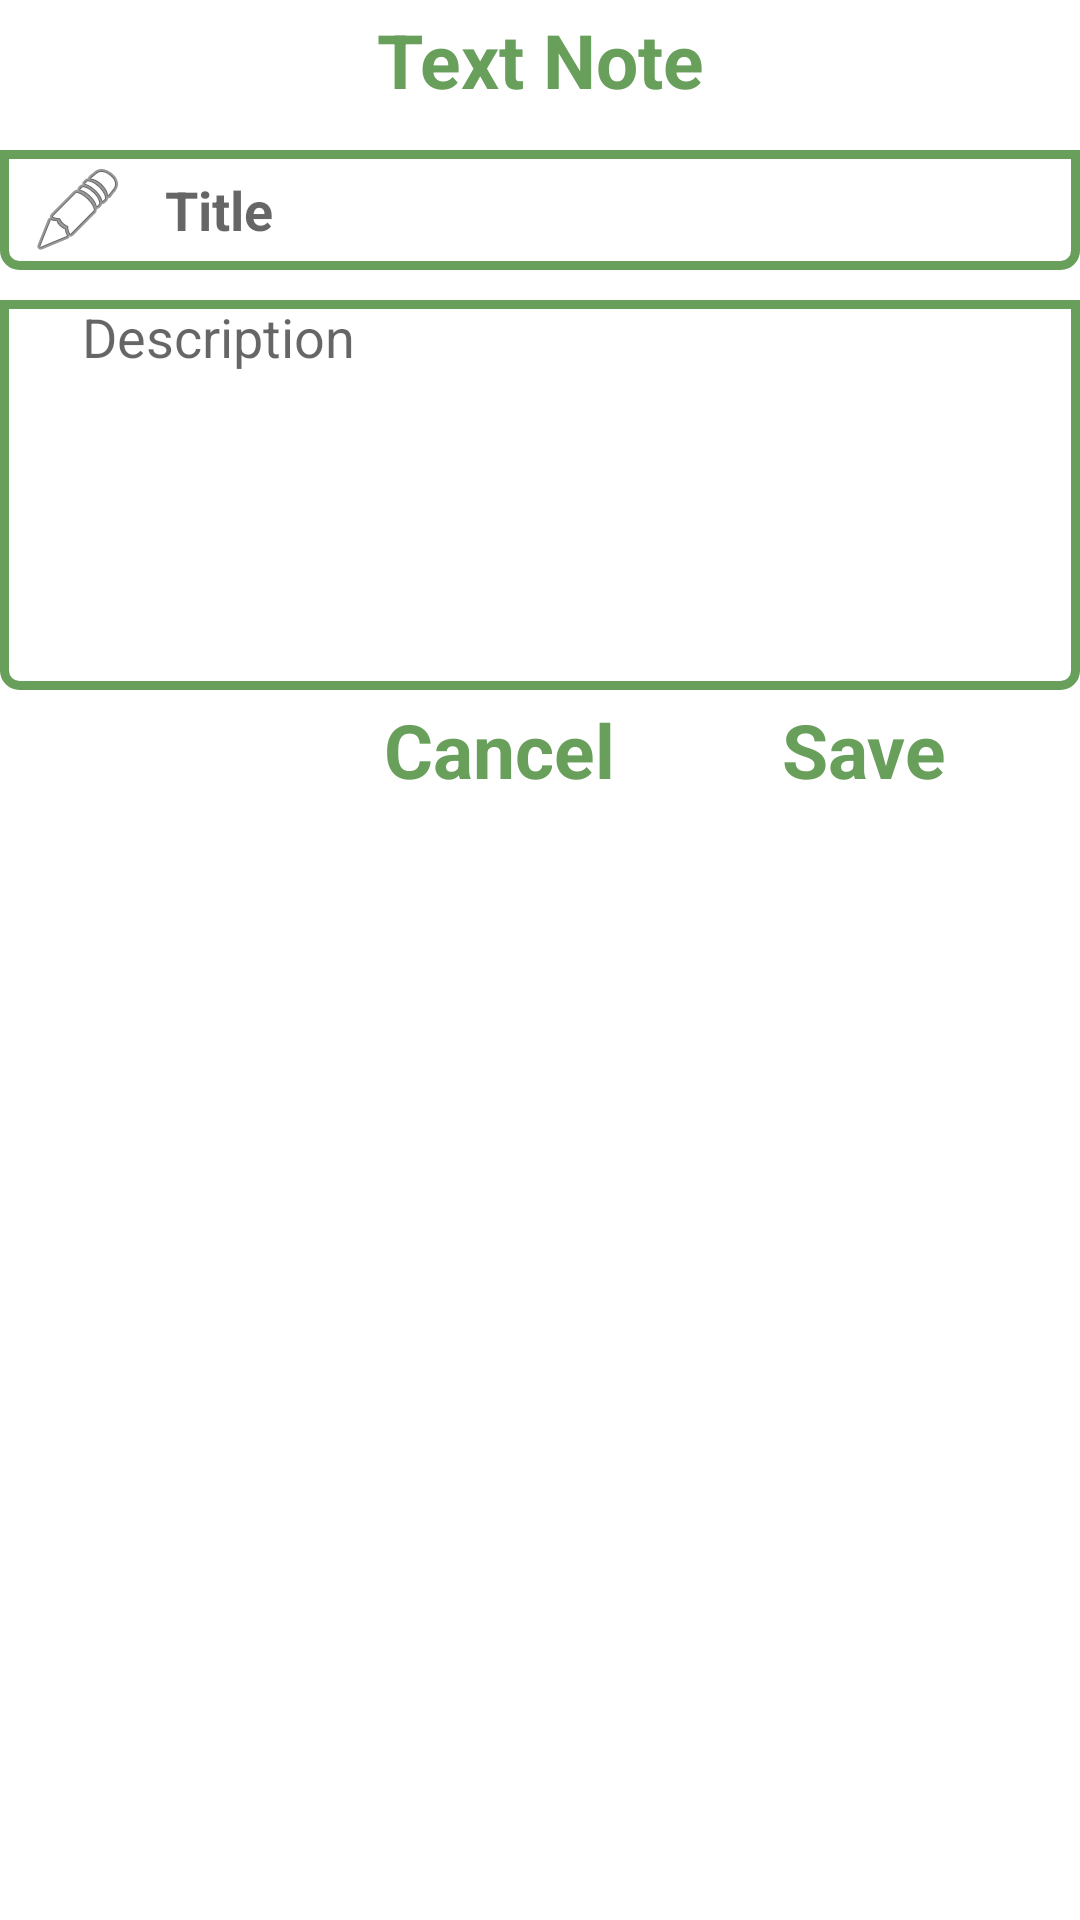

Android layout source for this screen:
<!-- AndroidManifest.xml: fallback theme Theme.MaterialComponents.DayNight.NoActionBar -->
<!-- res/layout/textnote.xml -->
<?xml version="1.0" encoding="utf-8"?>
<LinearLayout
    xmlns:android="http://schemas.android.com/apk/res/android"
    android:orientation="vertical" android:layout_width="match_parent"
    android:layout_height="match_parent">


    <TextView
        android:text="Text Note"
        android:textSize="25dp"
        android:textStyle="bold"
        android:gravity="center"
        android:textColor="@color/colorPrimaryDark"
        android:layout_width="match_parent"
        android:layout_height="40dp" />

    <EditText
        android:layout_width="match_parent"
        android:hint="   Title"
        android:textStyle="bold"
        android:paddingLeft="10dp"
        android:layout_marginTop="10dp"
        android:layout_height="40dp"
        android:background="@drawable/shapforlistin"
        android:inputType="textCapSentences"
        android:ems="10"
        android:drawableLeft="@android:drawable/ic_menu_edit"
        android:id="@+id/t_title" />

    <EditText
        android:layout_width="match_parent"
        android:layout_height="130dp"
        android:paddingLeft="10dp"
        android:background="@drawable/shapforlistin"
        android:inputType="textCapSentences"
        android:hint="    Description"
        android:layout_marginTop="10dp"
        android:ems="10"
        android:gravity="left"
        android:id="@+id/t_description" />

    <LinearLayout
        android:orientation="horizontal"
        android:layout_width="match_parent"
        android:layout_height="match_parent"
        android:weightSum="3">

        <TextView
            android:text="Cancel"
            android:textSize="25dp"
            android:layout_width="0dp"
            android:gravity="right|center"
            android:textStyle="bold"
            android:paddingRight="35dp"
            android:textColor="@color/colorPrimaryDark"
            android:layout_height="40dp"
            android:id="@+id/cancel"
            android:layout_weight="2" />

        <TextView
            android:text="Save"
            android:gravity="right|center"
            android:textStyle="bold"
            android:textSize="25dp"
            android:paddingRight="45dp"
            android:layout_width="0dp"
            android:textColor="@color/colorPrimaryDark"
            android:layout_height="40dp"
            android:id="@+id/save"
            android:layout_weight="1" />

    </LinearLayout>

</LinearLayout>
<!-- resources referenced by this layout -->
<resources>
  <color name="colorPrimaryDark">#689f5a</color>
  <!-- drawable shapforlistin (drawable-xhdpi) -->
  <?xml version="1.0" encoding="utf-8"?>
  <shape xmlns:android="http://schemas.android.com/apk/res/android"
      android:shape="rectangle" >
  
      
      <solid
          android:color="#ffffff" >
      </solid>
  
      
      <stroke
          android:width="3dp"
          android:color="@color/colorPrimaryDark" >
      </stroke>
  
      
      <corners
          android:radius="5dp"
          android:topRightRadius="0dp"
          android:topLeftRadius="0dp">
      </corners>
  
  </shape>
</resources>
